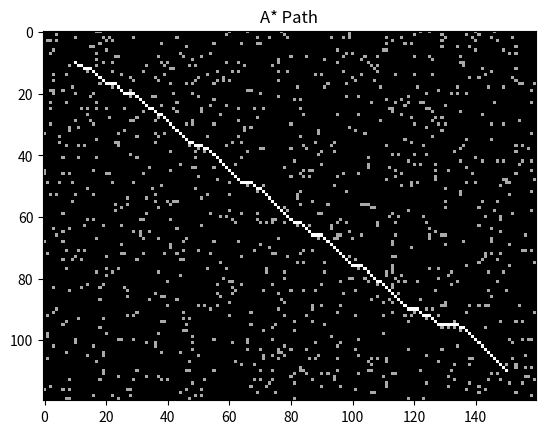
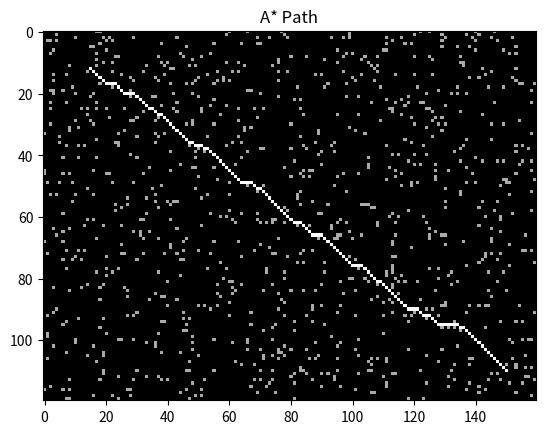
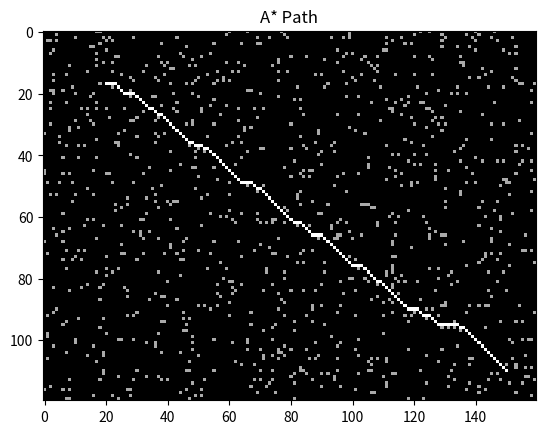
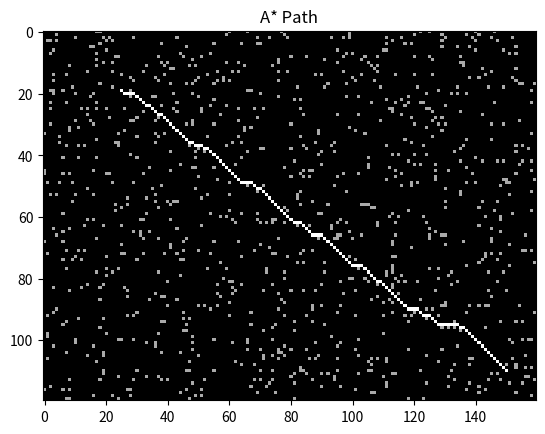
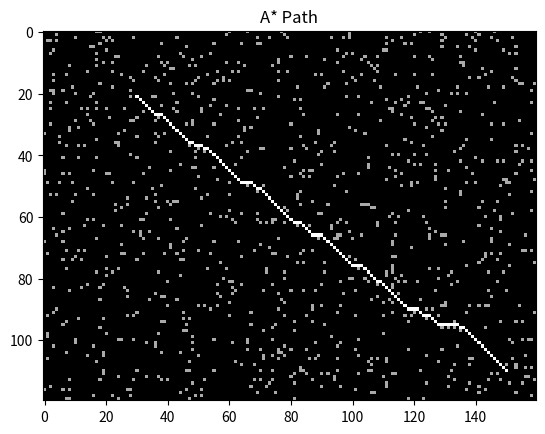
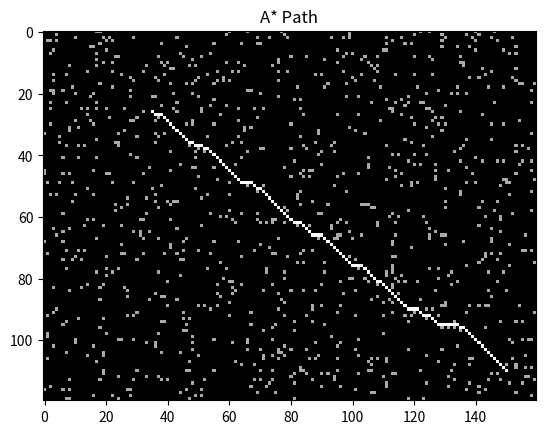
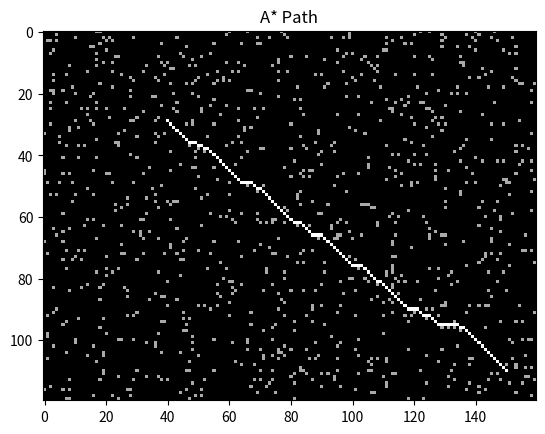
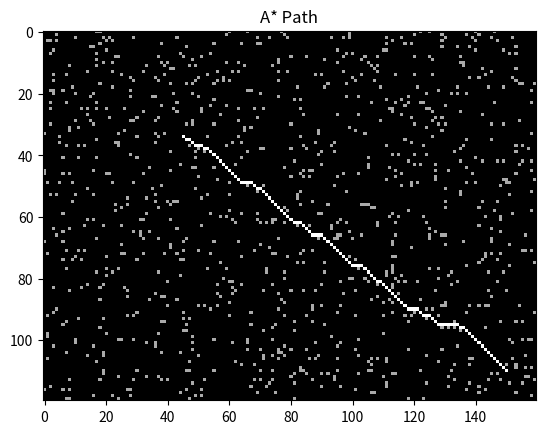
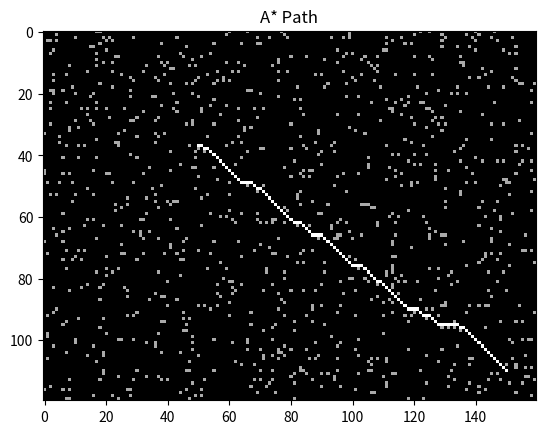
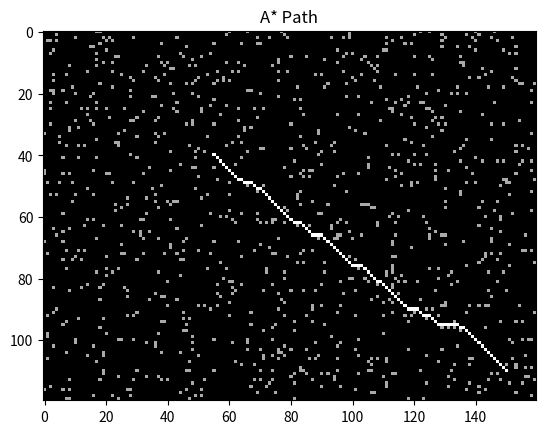
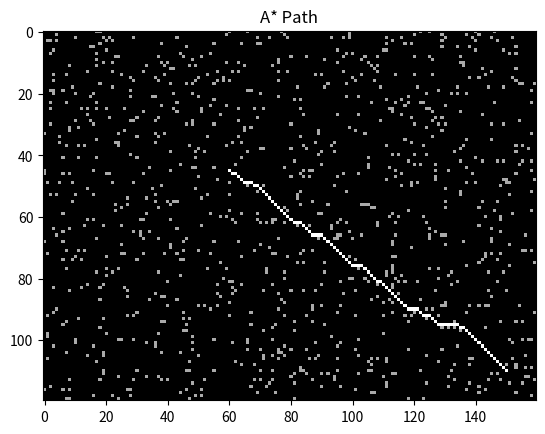
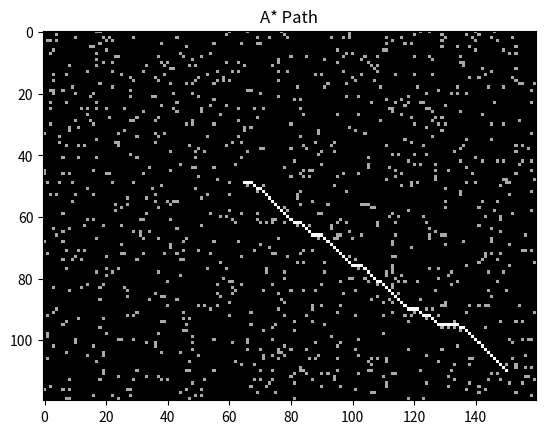
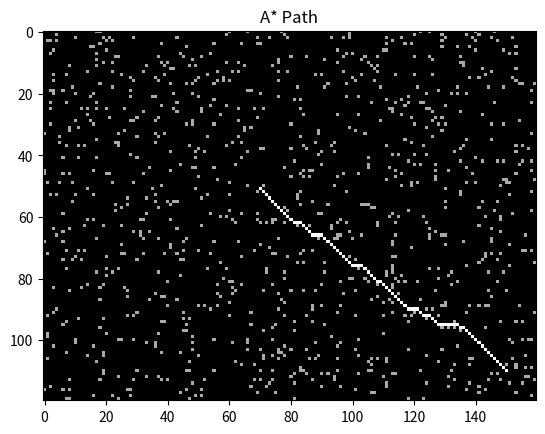
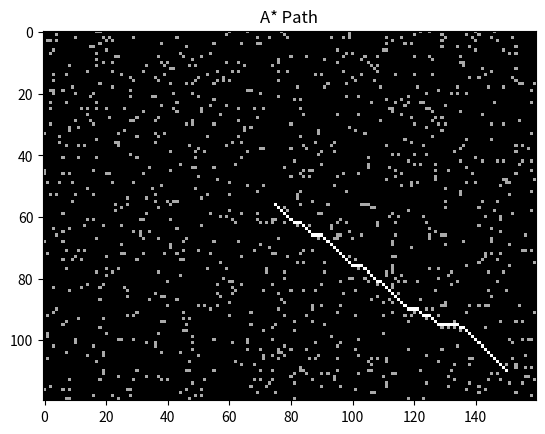
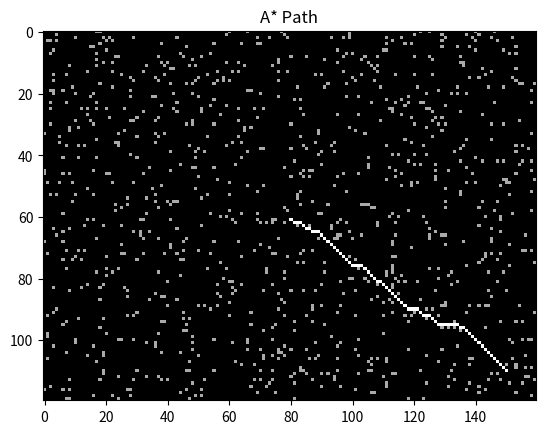
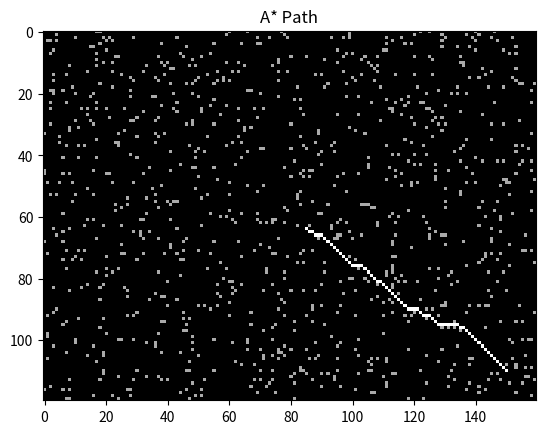

Generate these figures, in order, with matplotlib:
import sys
import heapq
import numpy as np
from matplotlib import pyplot as plt


class Point:
    """栅格上的一个点，包含坐标和寻路时的父节点引用。"""

    __slots__ = ("x", "y", "parent")

    def __init__(self, x: int, y: int):
        self.x = int(x)
        self.y = int(y)
        self.parent = None  # type: Point | None

    def __eq__(self, other):
        if not isinstance(other, Point):
            return False
        return self.x == other.x and self.y == other.y

    def __repr__(self):
        return f"Point(x={self.x}, y={self.y})"

    def dist(self, ptb: "Point"):
        """计算到另一点的欧氏距离和方向角（弧度）。"""
        dx = ptb.x - self.x
        dy = ptb.y - self.y
        c = dx ** 2 + dy ** 2
        rad = np.arctan2(dy, dx)  # -pi, pi
        return c ** 0.5, rad


class AStar:
    """
    栅格地图上的 A* 路径规划。

    地图约定：
      - self.map[y, x] == 0      -> 可通行
      - self.map[y, x] >= threshold -> 障碍
    """

    def __init__(self, mp: np.ndarray, obstacle_threshold: int = 100):
        """
        :param mp: 2D numpy 数组，值 0 表示空闲，>= obstacle_threshold 表示障碍
        """
        if mp.ndim != 2:
            raise ValueError("map 必须是 2D numpy 数组")
        self.map = mp.astype(np.int16)
        self.size = self.map.shape  # (height, width)
        self.obstacle_threshold = obstacle_threshold

        self.path: list[Point] = []

    def IsObstacle(self, x: int, y: int) -> bool:
        """判断是否是障碍：>= obstacle_threshold 认为是障碍。"""
        return self.map[y, x] >= self.obstacle_threshold

    def IsValidPoint(self, x: int, y: int) -> bool:
        """判断位置 (x, y) 是否在地图范围且不是障碍。"""
        if x < 0 or y < 0:
            return False
        h, w = self.size
        if x >= w or y >= h:
            return False
        return not self.IsObstacle(x, y)

    def _neighbors(self, x: int, y: int):
        """
        8 邻域，对角点 (x+dx, y+dy) 只有在 (x+dx, y) 和 (x, y+dy) 都可达时才允许。
        """
        dirs = [
            (-1, 0), (1, 0), (0, -1), (0, 1),      # 4 邻域
            (-1, -1), (1, -1), (-1, 1), (1, 1),    # 4 对角
        ]
        for dx, dy in dirs:
            nx, ny = x + dx, y + dy
            if not self.IsValidPoint(nx, ny):
                continue

            # 对角防“卡角”
            if dx != 0 and dy != 0:
                if not (self.IsValidPoint(x + dx, y) and self.IsValidPoint(x, y + dy)):
                    continue

            yield nx, ny

    @staticmethod
    def _heuristic(x1: int, y1: int, x2: int, y2: int) -> float:
        """启发函数：欧氏距离。"""
        return ((x1 - x2) ** 2 + (y1 - y2) ** 2) ** 0.5

    def _reconstruct_path(self, came_from: dict[tuple[int, int], tuple[int, int]], current: tuple[int, int]):
        """从 came_from 字典中反向构建路径（Point 列表）。"""
        path_pix: list[tuple[int, int]] = [current]
        while current in came_from:
            current = came_from[current]
            path_pix.append(current)
        path_pix.reverse()

        # 转成 Point 列表
        points: list[Point] = []
        for x, y in path_pix:
            p = Point(x, y)
            if points:
                p.parent = points[-1]
            points.append(p)

        self.path = points
        return self.path

    def Run(self, s: Point, g: Point):
        """
        A* 主入口。

        :param s: 起点（地图索引坐标）
        :param g: 终点（地图索引坐标）
        :return: Point 列表路径，如果失败返回 None
        """
        # 起点终点合法性检查
        if not self.IsValidPoint(s.x, s.y):
            print("AStar.Run: 起点在障碍或地图外，无法规划路径")
            self.path = []
            return None
        if not self.IsValidPoint(g.x, g.y):
            print("AStar.Run: 终点在障碍或地图外，无法规划路径")
            self.path = []
            return None

        start = (int(s.x), int(s.y))
        goal = (int(g.x), int(g.y))

        open_heap: list[tuple[float, int, tuple[int, int]]] = []
        heapq.heapify(open_heap)

        g_score: dict[tuple[int, int], float] = {start: 0.0}
        f_score: dict[tuple[int, int], float] = {start: self._heuristic(*start, *goal)}
        came_from: dict[tuple[int, int], tuple[int, int]] = {}

        # 用于打破 f 值相等时的堆冲突
        counter = 0
        heapq.heappush(open_heap, (f_score[start], counter, start))

        closed: set[tuple[int, int]] = set()

        while open_heap:
            _, _, current = heapq.heappop(open_heap)
            if current in closed:
                continue

            if current == goal:
                return self._reconstruct_path(came_from, current)

            closed.add(current)
            cx, cy = current

            for nx, ny in self._neighbors(cx, cy):
                neighbor = (nx, ny)
                if neighbor in closed:
                    continue

                # 走到邻居的 cost（8 邻域距离）
                step_cost = ((nx - cx) ** 2 + (ny - cy) ** 2) ** 0.5
                tentative_g = g_score[current] + step_cost

                if tentative_g < g_score.get(neighbor, sys.maxsize):
                    came_from[neighbor] = current
                    g_score[neighbor] = tentative_g
                    f = tentative_g + self._heuristic(nx, ny, *goal)
                    f_score[neighbor] = f
                    counter += 1
                    heapq.heappush(open_heap, (f, counter, neighbor))

        print("No path found, algorithm failed!!!")
        self.path = []
        return None

    def show(self):
        """使用 matplotlib 显示当前 self.path 在地图上的效果。"""
        if not self.path:
            print("AStar.show: 当前没有路径可显示")
            return

        z = np.copy(self.map)
        for p in self.path:
            if 0 <= p.y < z.shape[0] and 0 <= p.x < z.shape[1]:
                z[p.y, p.x] = 150

        plt.imshow(z, cmap="gray")
        plt.title("A* Path")
        plt.show()

    def update(self, newst: Point):
        """
        根据机器人新位置，重新规划到原路径中间某点，做局部修正。

        :param newst: 新起点（地图索引坐标）
        :return: 更新后的 self.path（Point 列表）
        """
        if not self.path:
            # 当前没有路径，直接返回
            return self.path

        maxstep = 15
        if len(self.path) > maxstep:
            midp = self.path[maxstep]
            idx = maxstep
        else:
            midp = self.path[-1]
            idx = len(self.path) - 1

        p1 = Point(int(newst.x), int(newst.y))
        # 局部重规划
        new_astar = AStar(self.map, self.obstacle_threshold)
        sub_path = new_astar.Run(p1, Point(int(midp.x), int(midp.y)))

        if sub_path is None or not sub_path:
            # 如果局部重规划失败，就保留原路径
            print("AStar.update: 局部重规划失败，保留原有路径")
            return self.path

        print(len(sub_path), len(self.path), newst.x, newst.y, midp.x, midp.y)

        if idx >= maxstep and len(self.path) > maxstep + 1:
            # 替换前 maxstep 段为新的局部路径
            self.path = sub_path + self.path[maxstep + 1:]
        else:
            # 直接采用局部路径
            self.path = sub_path

        return self.path

    def getspeed(self):
        """
        返回从路径起点到前方某个路径点的距离和角度，用于简单速度规划 demo。
        (仅在独立测试 main() 里用)
        """
        if not self.path:
            return 0.0, 0.0

        if len(self.path) > 20:
            pt = self.path[20]
        else:
            pt = self.path[-1]

        st = self.path[0]
        return st.dist(pt)


def main():
    print("AStar standalone test...")
    mp = (np.random.random((120, 160)) > 0.95) * 100
    stx, sty = 10, 10
    edx, edy = 150, 110
    mp[sty, stx] = 0
    mp[edy, edx] = 0
    astar = AStar(mp)
    points = astar.Run(s=Point(stx, sty), g=Point(edx, edy))
    if points:
        print("path length:", len(points))
        print("getspeed:", astar.getspeed())
        astar.show()
        while len(astar.path) > 20:
            cp = astar.path[5]
            astar.update(cp)
            print("getspeed:", astar.getspeed())
            astar.show()
    else:
        print("No path found in standalone test.")


if __name__ == '__main__':
    main()
